5-way image classification set "data" from GitHub (alexmFIIR004/RN-Proiect); label vocabulary: asphalt, carpet, concrete, grass, tile.

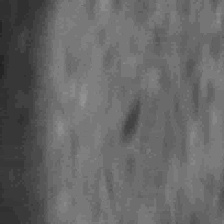
Label: tile

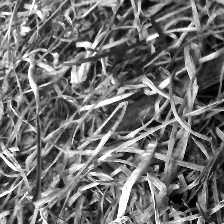
Label: grass

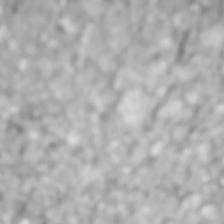
Label: asphalt

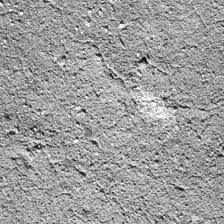
Label: concrete

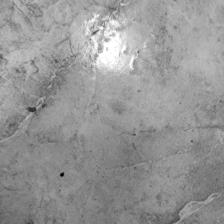
Label: tile

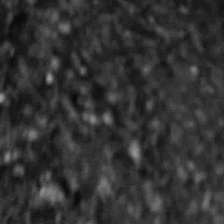
Label: asphalt
